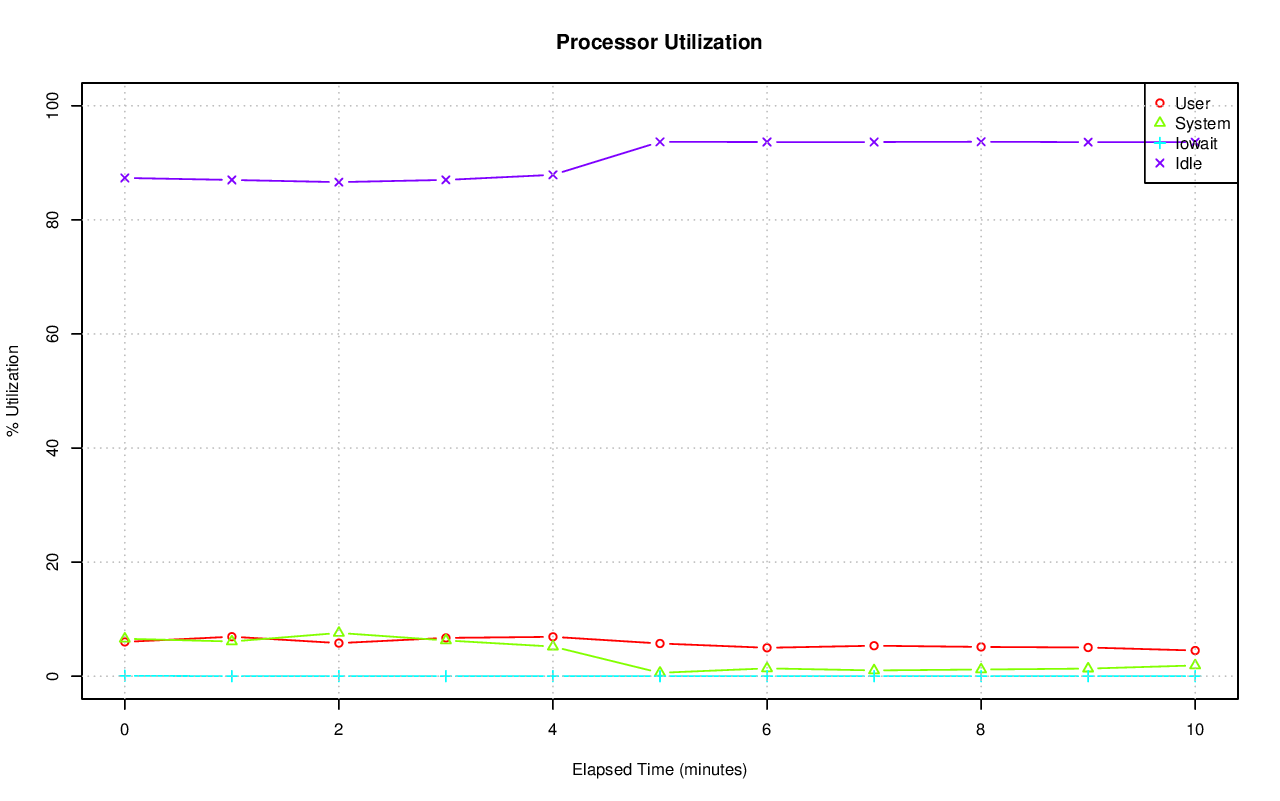

Values plotted in this chart, from the file beside it:
# hostname; interval; timestamp; CPU; %user; %nice; %system; %iowait; %steal; %idle
axle; 60; 1416278213; -1; 6.01; 0.00; 6.57; 0.07; 0.00; 87.35
axle; 60; 1416278213; 0; 13.45; 0.00; 19.79; 0.00; 0.00; 66.77
axle; 60; 1416278213; 1; 10.96; 0.00; 17.20; 0.00; 0.00; 71.84
axle; 60; 1416278213; 2; 6.82; 0.00; 5.81; 0.00; 0.00; 87.37
axle; 60; 1416278213; 3; 9.82; 0.00; 5.93; 0.03; 0.00; 84.22
axle; 60; 1416278213; 4; 0.72; 0.00; 1.22; 0.00; 0.00; 98.06
axle; 60; 1416278213; 5; 0.42; 0.00; 1.70; 0.00; 0.00; 97.88
axle; 60; 1416278213; 6; 0.68; 0.00; 1.32; 0.00; 0.00; 98.00
axle; 60; 1416278213; 7; 0.37; 0.00; 1.67; 0.00; 0.00; 97.96
axle; 60; 1416278213; 8; 1.90; 0.00; 10.11; 0.02; 0.00; 87.97
axle; 60; 1416278213; 9; 40.20; 0.00; 14.75; 0.00; 0.00; 45.05
axle; 60; 1416278213; 10; 1.14; 0.00; 2.14; 0.00; 0.00; 96.72
axle; 60; 1416278213; 11; 0.73; 0.00; 3.73; 0.00; 0.00; 95.54
axle; 60; 1416278213; 12; 0.63; 0.00; 1.15; 0.00; 0.00; 98.21
axle; 60; 1416278213; 13; 0.40; 0.00; 1.25; 0.00; 0.00; 98.35
axle; 60; 1416278213; 14; 7.72; 0.00; 16.01; 0.05; 0.00; 76.21
axle; 60; 1416278213; 15; 0.25; 0.00; 1.32; 1.00; 0.00; 97.43
axle; 61; 1416278273; -1; 6.92; 0.00; 6.08; 0.00; 0.00; 87.00
axle; 61; 1416278273; 0; 5.86; 0.00; 28.81; 0.02; 0.00; 65.32
axle; 61; 1416278273; 1; 11.82; 0.00; 18.70; 0.02; 0.00; 69.46
axle; 61; 1416278273; 2; 1.24; 0.00; 2.26; 0.00; 0.00; 96.50
axle; 61; 1416278273; 3; 1.15; 0.00; 4.27; 0.00; 0.00; 94.58
axle; 61; 1416278273; 4; 1.70; 0.00; 3.64; 0.00; 0.00; 94.65
axle; 61; 1416278273; 5; 1.54; 0.00; 4.51; 0.00; 0.00; 93.95
axle; 61; 1416278273; 6; 1.04; 0.00; 2.12; 0.00; 0.00; 96.84
axle; 61; 1416278273; 7; 0.82; 0.00; 3.48; 0.00; 0.00; 95.70
axle; 61; 1416278273; 8; 37.93; 0.00; 3.00; 0.00; 0.00; 59.07
axle; 61; 1416278273; 9; 42.63; 0.00; 9.46; 0.00; 0.00; 47.91
axle; 61; 1416278273; 10; 1.20; 0.00; 2.23; 0.00; 0.00; 96.57
axle; 61; 1416278273; 11; 0.74; 0.00; 7.91; 0.00; 0.00; 91.34
axle; 61; 1416278273; 12; 0.27; 0.00; 0.47; 0.00; 0.00; 99.26
axle; 61; 1416278273; 13; 0.28; 0.00; 0.58; 0.00; 0.00; 99.13
axle; 61; 1416278273; 14; 2.19; 0.00; 5.17; 0.00; 0.00; 92.64
axle; 61; 1416278273; 15; 0.30; 0.00; 0.43; 0.03; 0.00; 99.23
axle; 60; 1416278333; -1; 5.80; 0.00; 7.58; 0.01; 0.00; 86.62
axle; 60; 1416278333; 0; 43.94; 0.00; 14.01; 0.07; 0.00; 41.99
axle; 60; 1416278333; 1; 3.80; 0.00; 6.31; 0.02; 0.00; 89.87
axle; 60; 1416278333; 2; 2.68; 0.00; 4.18; 0.00; 0.00; 93.14
axle; 60; 1416278333; 3; 7.90; 0.00; 19.67; 0.00; 0.00; 72.43
axle; 60; 1416278333; 4; 0.70; 0.00; 1.41; 0.00; 0.00; 97.89
axle; 60; 1416278333; 5; 0.65; 0.00; 1.71; 0.00; 0.00; 97.64
axle; 60; 1416278333; 6; 0.65; 0.00; 1.27; 0.00; 0.00; 98.07
axle; 60; 1416278333; 7; 0.60; 0.00; 1.62; 0.00; 0.00; 97.77
axle; 60; 1416278333; 8; 11.18; 0.00; 25.06; 0.00; 0.00; 63.75
axle; 60; 1416278333; 9; 7.76; 0.00; 13.73; 0.02; 0.00; 78.50
axle; 60; 1416278333; 10; 2.23; 0.00; 4.64; 0.00; 0.00; 93.13
axle; 60; 1416278333; 11; 1.88; 0.00; 6.94; 0.00; 0.00; 91.18
axle; 60; 1416278333; 12; 1.56; 0.00; 2.92; 0.00; 0.00; 95.52
axle; 60; 1416278333; 13; 1.38; 0.00; 5.03; 0.00; 0.00; 93.59
axle; 60; 1416278333; 14; 4.33; 0.00; 8.15; 0.00; 0.00; 87.52
axle; 60; 1416278333; 15; 1.39; 0.00; 4.44; 0.00; 0.00; 94.17
axle; 60; 1416278393; -1; 6.71; 0.00; 6.27; 0.00; 0.00; 87.01
axle; 60; 1416278393; 0; 37.19; 0.00; 12.60; 0.00; 0.00; 50.21
axle; 60; 1416278393; 1; 1.53; 0.00; 3.75; 0.05; 0.00; 94.67
axle; 60; 1416278393; 2; 1.25; 0.00; 2.00; 0.00; 0.00; 96.75
axle; 60; 1416278393; 3; 0.94; 0.00; 4.34; 0.00; 0.00; 94.72
axle; 60; 1416278393; 4; 20.62; 0.00; 5.62; 0.00; 0.00; 73.75
axle; 60; 1416278393; 5; 11.88; 0.00; 4.82; 0.00; 0.00; 83.30
axle; 60; 1416278393; 6; 0.57; 0.00; 0.82; 0.00; 0.00; 98.62
axle; 60; 1416278393; 7; 0.27; 0.00; 1.20; 0.00; 0.00; 98.53
... 127 more rows
